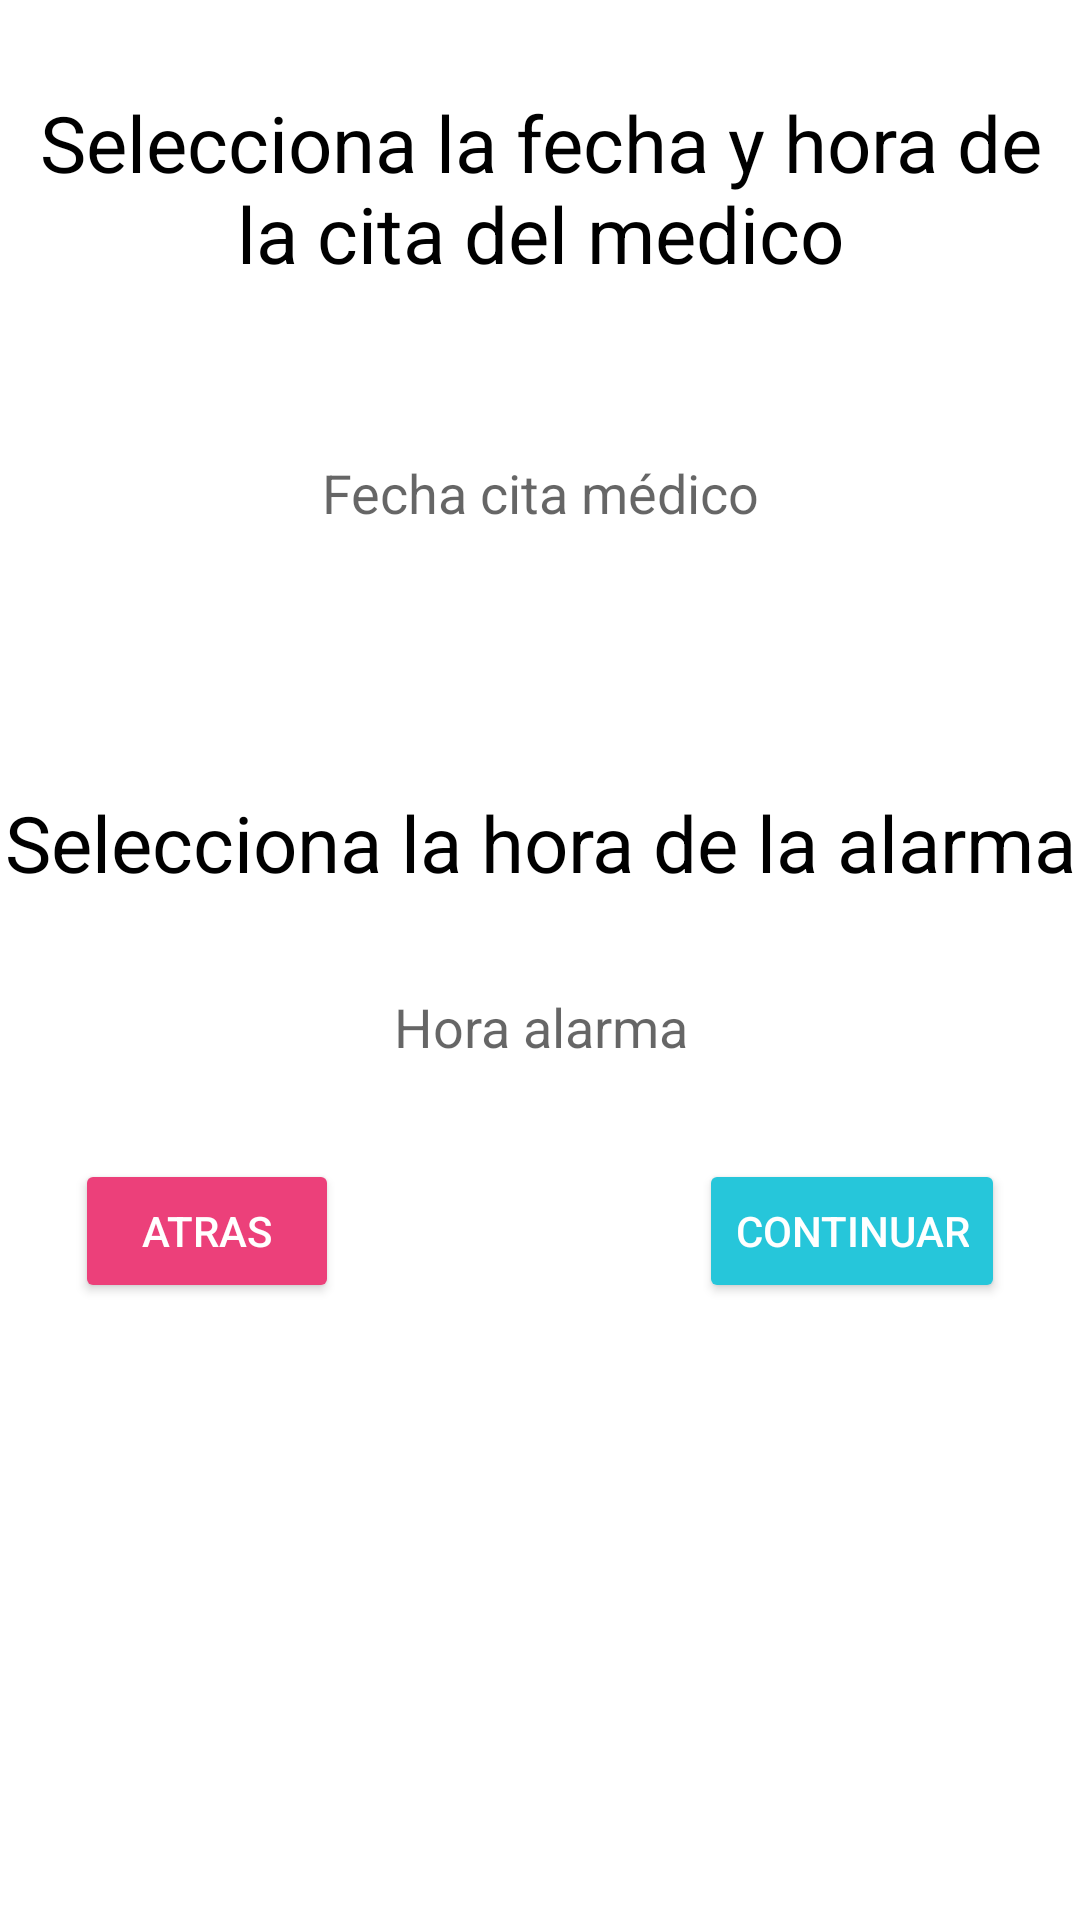

This screen was rendered from an Android layout file. Write that file and the resources it references.
<!-- AndroidManifest.xml: application theme Theme.Andromedical3a -->
<!-- res/layout/fragment_citamedico_fecha_cita_alarma.xml -->
<?xml version="1.0" encoding="utf-8"?>
<androidx.constraintlayout.widget.ConstraintLayout xmlns:android="http://schemas.android.com/apk/res/android"
    xmlns:tools="http://schemas.android.com/tools"
    android:layout_width="match_parent"
    android:layout_height="match_parent"
    xmlns:app="http://schemas.android.com/apk/res-auto">

    <TextView
        android:id="@+id/titleMenu"
        android:layout_width="wrap_content"
        android:layout_height="wrap_content"
        android:text="Selecciona la fecha y hora de la cita del medico"
        android:textColor="@color/black"
        android:textSize="26sp"
        app:layout_constraintTop_toTopOf="parent"
        app:layout_constraintRight_toRightOf="parent"
        app:layout_constraintLeft_toLeftOf="parent"
        android:layout_marginTop="30dp"
        android:gravity="center"
        />

    <RadioGroup
        android:id="@+id/RadioGroup"
        android:layout_width="400dp"
        android:layout_height="wrap_content"
        android:orientation="vertical"
        android:padding="25dp"
        app:layout_constraintTop_toBottomOf="@id/titleMenu"
        app:layout_constraintRight_toRightOf="parent"
        app:layout_constraintLeft_toLeftOf="parent"
        android:gravity="center">

        <EditText
            android:id="@+id/addFechaCitaMedico"
            android:hint="Fecha cita médico"
            android:layout_width="187dp"
            android:layout_height="88dp"
            android:background="#FFFFFF"
            android:autofillHints="DD/MM/AA"
            app:layout_constraintTop_toBottomOf="@id/titleMenu"
            android:inputType="date"
            android:focusable="false"
            android:clickable="true"
            android:gravity="center"
            tools:ignore="LabelFor" />

    </RadioGroup>

    <TextView
        android:id="@+id/titleMenuTwo"
        android:layout_width="wrap_content"
        android:layout_height="wrap_content"
        android:text="Selecciona la hora de la alarma"
        android:textSize="26sp"
        android:textColor="@color/black"
        app:layout_constraintTop_toBottomOf="@id/RadioGroup"
        app:layout_constraintRight_toRightOf="parent"
        app:layout_constraintLeft_toLeftOf="parent"
        android:layout_marginTop="30dp"
        android:gravity="center"/>

    <RadioGroup
        android:id="@+id/RadioGroupFormat"
        android:layout_width="400dp"
        android:layout_height="wrap_content"
        android:orientation="vertical"
        app:layout_constraintTop_toBottomOf="@id/titleMenuTwo"
        app:layout_constraintRight_toRightOf="parent"
        app:layout_constraintLeft_toLeftOf="parent"
        android:gravity="center">


        <EditText
            android:id="@+id/addHoraAlarmaCitaMedico"
            android:hint="Hora alarma"
            android:layout_width="187dp"
            android:layout_height="88dp"
            android:background="#FFFFFF"
            android:focusable="false"
            android:clickable="true"
            app:layout_constraintTop_toBottomOf="@id/titleMenuTwo"
            tools:src="@drawable/camera_icon"
            android:autofillHints="Fecha Inicio"
            android:inputType="date"
            tools:ignore="LabelFor"
            android:gravity="center"/>

    </RadioGroup>

    <Button
        android:id="@+id/ReturnButton"
        android:layout_width="wrap_content"
        android:layout_height="wrap_content"
        android:text="Atras"
        android:backgroundTint="#ec407a"
        tools:ignore="MissingConstraints"
        android:textColor="#ffff"
        app:layout_constraintTop_toBottomOf="@+id/RadioGroupFormat"
        app:layout_constraintLeft_toLeftOf="parent"
        android:layout_marginLeft="25dp"
        android:layout_marginBottom="25dp">
    </Button>

    <Button
        android:id="@+id/ContinueButton"
        android:layout_width="wrap_content"
        android:layout_height="wrap_content"
        android:text="Continuar"
        android:backgroundTint="#26c6da"
        tools:ignore="MissingConstraints"
        android:textColor="#ffff"
        app:layout_constraintTop_toBottomOf="@+id/RadioGroupFormat"
        app:layout_constraintRight_toRightOf="parent"
        android:layout_marginRight="25dp"
        android:layout_marginBottom="25dp">
    </Button>


</androidx.constraintlayout.widget.ConstraintLayout>
<!-- resources referenced by this layout -->
<resources>
  <color name="black">#FF000000</color>
  <!-- drawable camera_icon (drawable) -->
  <vector xmlns:tools="http://schemas.android.com/tools"
      android:height="24dp" android:tint="#010207"
      android:viewportHeight="24" android:viewportWidth="24"
      android:width="24dp" xmlns:android="http://schemas.android.com/apk/res/android">
      <path android:fillColor="@android:color/white" android:pathData="M12,12m-3.2,0a3.2,3.2 0,1 1,6.4 0a3.2,3.2 0,1 1,-6.4 0"
          tools:ignore="VectorRaster" />
      <path android:fillColor="@android:color/white" android:pathData="M9,2L7.17,4L4,4c-1.1,0 -2,0.9 -2,2v12c0,1.1 0.9,2 2,2h16c1.1,0 2,-0.9 2,-2L22,6c0,-1.1 -0.9,-2 -2,-2h-3.17L15,2L9,2zM12,17c-2.76,0 -5,-2.24 -5,-5s2.24,-5 5,-5 5,2.24 5,5 -2.24,5 -5,5z"/>
  </vector>
  <style name="Theme.Andromedical3a" parent="Theme.MaterialComponents.DayNight.DarkActionBar">
          
          <item name="colorPrimary">@color/purple_500</item>
          <item name="colorPrimaryVariant">@color/purple_700</item>
          <item name="colorOnPrimary">@color/white</item>
          
          <item name="colorSecondary">@color/teal_200</item>
          <item name="colorSecondaryVariant">@color/teal_700</item>
          <item name="colorOnSecondary">@color/black</item>
          
          <item name="android:statusBarColor" tools:targetApi="l">?attr/colorPrimaryVariant</item>
          
      </style>
  <color name="purple_500">#FF6200EE</color>
  <color name="purple_700">#FF3700B3</color>
  <color name="white">#FFFFFFFF</color>
  <color name="teal_200">#FF03DAC5</color>
  <color name="teal_700">#FF018786</color>
</resources>
